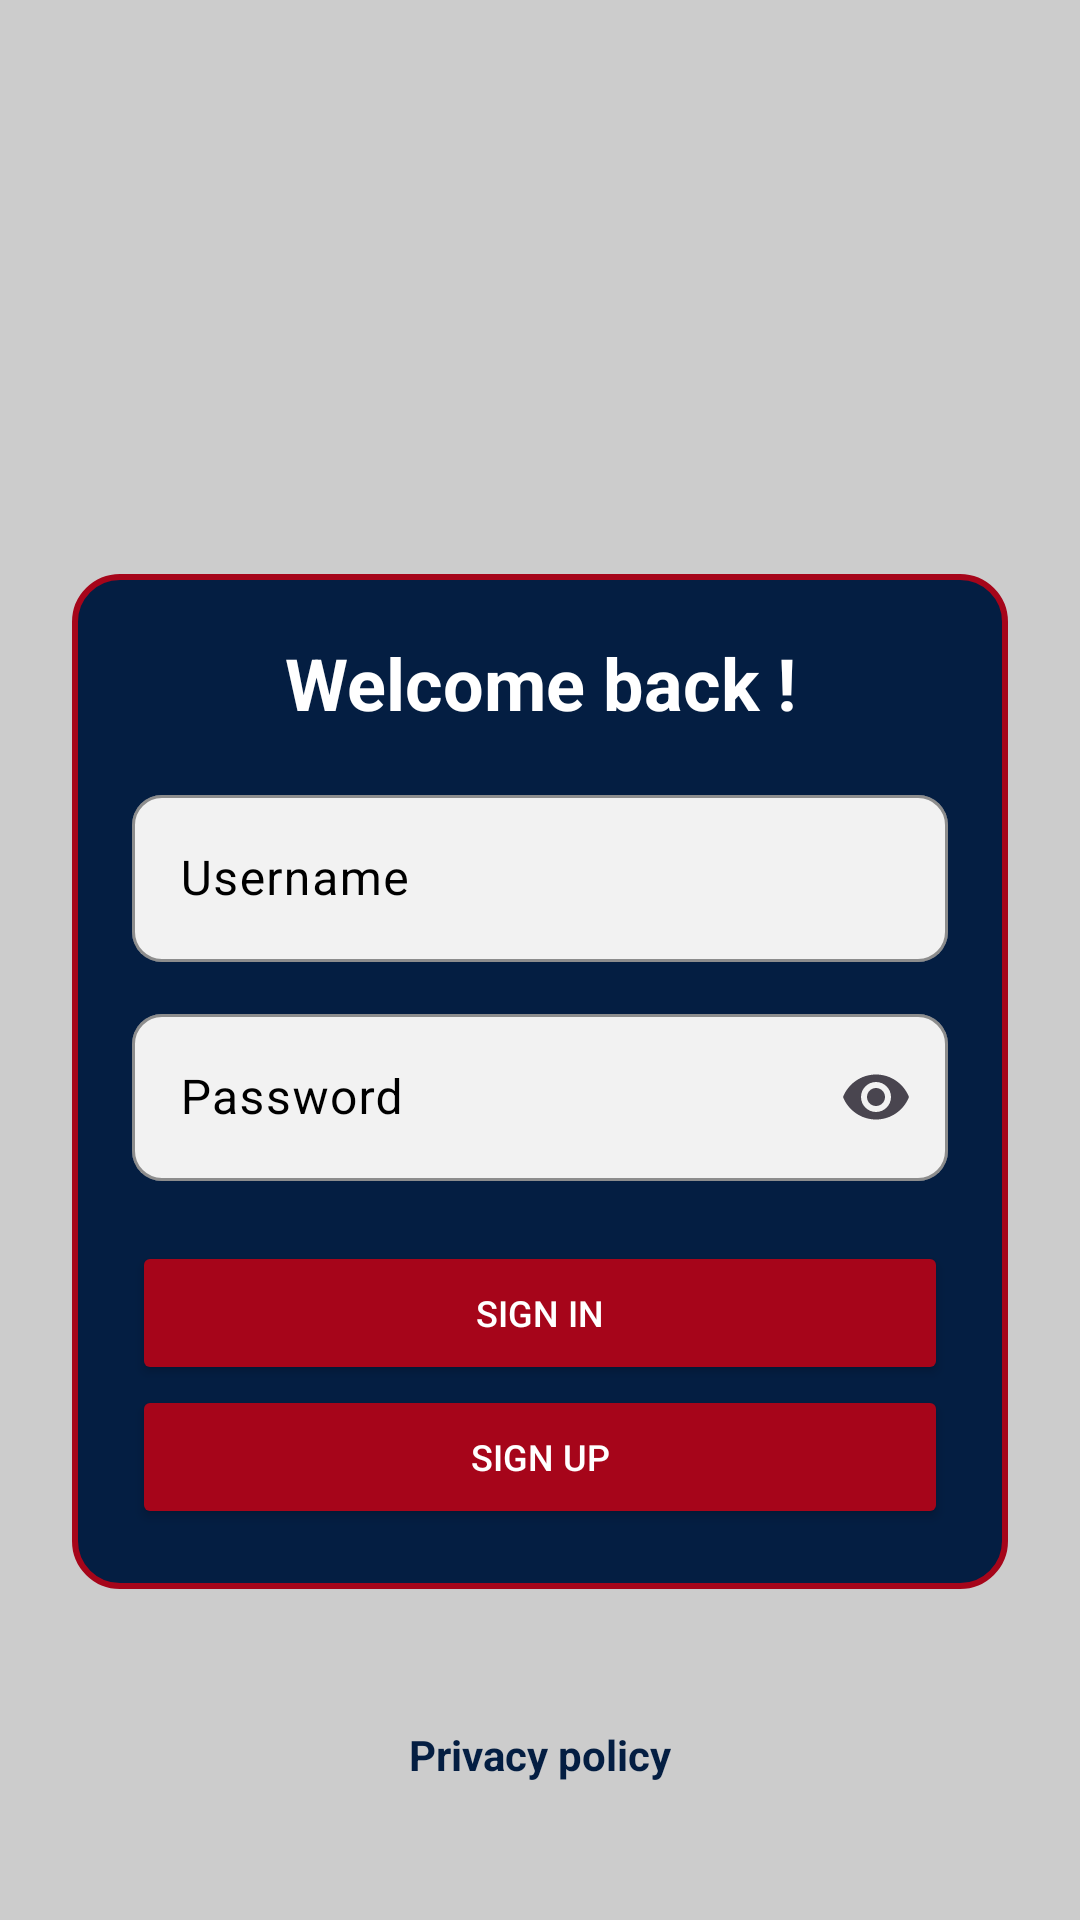

The Android layout XML behind this screen, and the referenced resources:
<!-- AndroidManifest.xml: application theme Theme.SnapTaPlaque -->
<!-- res/layout/sign_in.xml -->
<?xml version="1.0" encoding="utf-8"?>
<androidx.constraintlayout.widget.ConstraintLayout
        xmlns:android="http://schemas.android.com/apk/res/android"
        xmlns:app="http://schemas.android.com/apk/res-auto"
        android:layout_width="match_parent"
        android:layout_height="match_parent"
        android:background="@color/gray">

    <ImageView
            android:id="@+id/imageViewLogo"
            android:layout_width="140dp"
            android:layout_height="100dp"
            android:contentDescription="Logo"
            android:src="@drawable/logo"
            android:scaleType="centerInside"
            app:layout_constraintStart_toStartOf="parent"
            app:layout_constraintEnd_toEndOf="parent"
            app:layout_constraintBottom_toTopOf="@id/containerLogin"
            app:layout_constraintTop_toTopOf="parent"/>

    <LinearLayout
            android:id="@+id/containerLogin"
            android:layout_width="match_parent"
            android:layout_height="wrap_content"
            android:layout_marginStart="24dp"
            android:layout_marginEnd="24dp"
            android:background="@drawable/cadre_formulaire"
            android:orientation="vertical"
            android:padding="20dp"
            app:layout_constraintEnd_toEndOf="parent"
            app:layout_constraintStart_toStartOf="parent"
            app:layout_constraintTop_toBottomOf="@+id/imageViewLogo"
            app:layout_constraintVertical_bias="0.6"
            app:layout_constraintBottom_toTopOf="@+id/privacyPolicyLink">

        <TextView
                android:id="@+id/se_connecter"
                android:layout_width="match_parent"
                android:layout_height="wrap_content"
                android:layout_marginBottom="16dp"
                android:gravity="center"
                android:text="@string/welcome"
                android:textColor="@color/white"
                android:textSize="24sp"
                android:textStyle="bold"
        />

        <com.google.android.material.textfield.TextInputLayout
                style="@style/Widget.Material3.TextInputLayout.OutlinedBox"
                android:layout_width="match_parent"
                android:layout_height="wrap_content"
                android:layout_marginBottom="12dp"
                android:hint="@string/username"
                android:textColor="@color/black"
                android:textColorHint="@color/black"
                app:boxBackgroundColor="#F2F2F2"
                app:boxCornerRadiusBottomEnd="10dp"
                app:boxCornerRadiusBottomStart="10dp"
                app:boxCornerRadiusTopEnd="10dp"
                app:boxCornerRadiusTopStart="10dp"
                app:boxStrokeColor="@color/black"
                app:hintTextColor="@color/black">

            <com.google.android.material.textfield.TextInputEditText
                    android:id="@+id/inputIdentifiant"
                    android:layout_width="match_parent"
                    android:layout_height="wrap_content"
                    android:textColor="@color/black"
                    android:textColorHint="@color/black"
                    android:inputType="text"/>
        </com.google.android.material.textfield.TextInputLayout>

        <com.google.android.material.textfield.TextInputLayout
                style="@style/Widget.Material3.TextInputLayout.OutlinedBox"
                android:layout_width="match_parent"
                android:layout_height="wrap_content"
                android:layout_marginBottom="20dp"
                android:hint="@string/password"
                android:textColorHint="@color/black"
                android:textColor="@color/black"
                app:hintTextColor="@color/black"
                app:boxBackgroundColor="#F2F2F2"
                app:boxCornerRadiusBottomEnd="10dp"
                app:boxCornerRadiusBottomStart="10dp"
                app:boxCornerRadiusTopEnd="10dp"
                app:boxCornerRadiusTopStart="10dp"
                app:boxStrokeColor="@color/black"
                app:endIconMode="password_toggle">

            <com.google.android.material.textfield.TextInputEditText
                    android:id="@+id/inputMotDePasse"
                    android:layout_width="match_parent"
                    android:layout_height="wrap_content"
                    android:textColor="@color/black"
                    android:textColorHint="@color/black"
                    android:inputType="textPassword"/>
        </com.google.android.material.textfield.TextInputLayout>

        <LinearLayout
                android:layout_width="match_parent"
                android:layout_height="wrap_content"
                android:orientation="vertical">

            <Button
                    android:id="@+id/buttonConnexion"
                    android:layout_width="match_parent"
                    android:layout_height="wrap_content"
                    android:layout_weight="1"
                    android:text="@string/sign_in"
                    android:textColor="@android:color/white"
                    android:textSize="12sp"
                    app:backgroundTint="@color/red"
                    app:cornerRadius="15dp"/>
            <Button
                    android:id="@+id/buttonInscription"
                    android:layout_width="match_parent"
                    android:layout_height="wrap_content"
                    android:layout_weight="1"
                    android:text="@string/sign_up"
                    android:textColor="@android:color/white"
                    android:textSize="12sp"
                    app:backgroundTint="@color/red"
                    app:cornerRadius="15dp"/>
        </LinearLayout>

    </LinearLayout>

    <TextView
            android:id="@+id/privacyPolicyLink"
            android:layout_width="wrap_content"
            android:layout_height="wrap_content"
            android:layout_gravity="center"
            android:text="@string/privacy_policy"
            android:textColor="@color/blue"
            android:textSize="14sp"
            android:textStyle="bold"
            android:clickable="true"
            app:layout_constraintTop_toBottomOf="@+id/containerLogin"
            app:layout_constraintBottom_toBottomOf="parent"
            app:layout_constraintStart_toStartOf="parent"
            app:layout_constraintEnd_toEndOf="parent"/>


</androidx.constraintlayout.widget.ConstraintLayout>
<!-- resources referenced by this layout -->
<resources>
  <color name="black">#FF000000</color>
  <color name="blue">#041E42</color>
  <color name="gray">#CCCCCC</color>
  <color name="red">#A6051A</color>
  <color name="white">#FFFFFFFF</color>
  <!-- drawable cadre_formulaire (drawable) -->
  <?xml version="1.0" encoding="utf-8"?>
  <shape xmlns:android="http://schemas.android.com/apk/res/android">
      <solid android:color="@color/blue" />
  
      <stroke
          android:width="2dp"
          android:color="@color/red" />
  
      <corners android:radius="15dp" />
  </shape>
  <string name="password">Password</string>
  <string name="privacy_policy">Privacy policy</string>
  <string name="sign_in">Sign in</string>
  <string name="sign_up">Sign up</string>
  <string name="username">Username</string>
  <string name="welcome">Welcome back !</string>
  <style name="Theme.SnapTaPlaque" parent="Base.Theme.SnapTaPlaque" />
  <style name="Base.Theme.SnapTaPlaque" parent="Theme.Material3.DayNight.NoActionBar">
          
          
  
  
      </style>
</resources>
